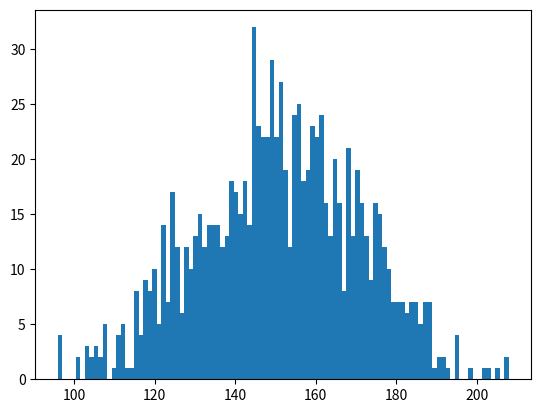

The matplotlib source for this figure:
# -*- coding: utf-8 -*-
"""
Created on Wed Oct 10 19:42:59 2018

@author: Hardikk Madaan
"""

import numpy as np
incomes = np.random.normal (150, 20, 1000)

import matplotlib.pyplot as plot

plot.hist(incomes,100)
plot.show()
np.std(incomes)
np.var(incomes)